Run: headless pygame with SDL's dummy video driver; simulated clock (each Clock.tick advances the game by its frame time, no real sleeping); random seed 0; keys injected as events and as key.get_pressed() state; mouse plan: one left click at the window centre at the start of phase 2, then a move to the lower-right quarter at the start of phase 3.
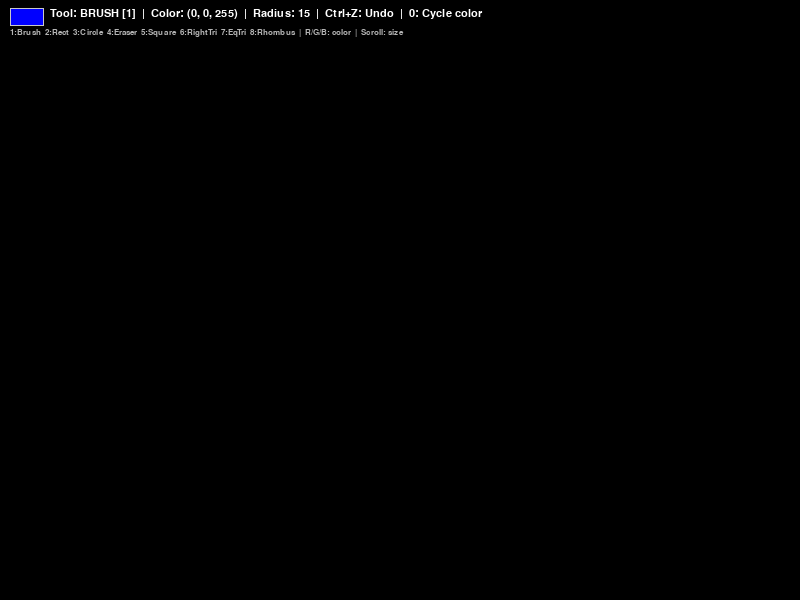
Frame 1 of 4 · flips 1–60 · no input
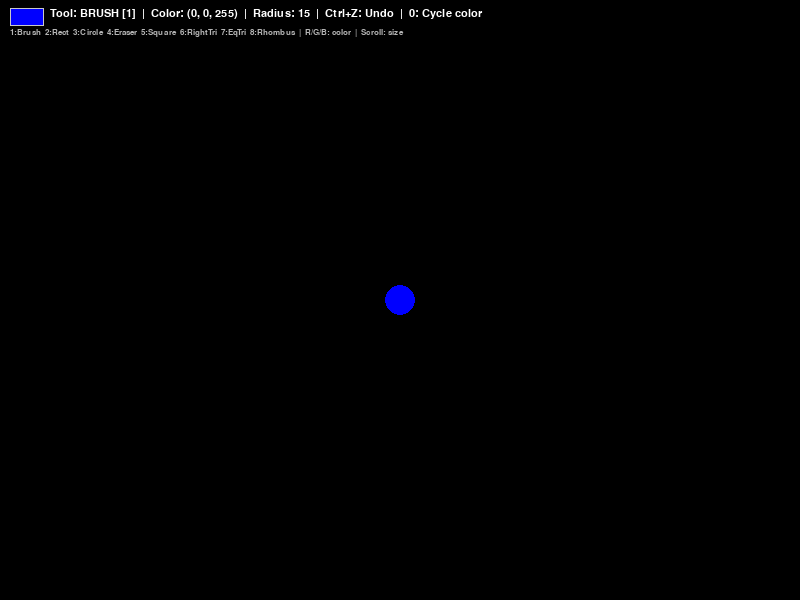
Frame 2 of 4 · flips 61–180 · clicked the window centre · tapped SPACE, RETURN · held RIGHT (→), D
Frame 3 of 4 · flips 181–300 · moved the mouse to the lower-right quarter · held DOWN (↓), S · screen unchanged from frame 2, image omitted
Frame 4 of 4 · flips 301–420 · held LEFT (←), A, UP (↑), W · screen unchanged from frame 3, image omitted

The pygame program that drew these frames:

import pygame
import math


def main():
    pygame.init()
    screen = pygame.display.set_mode((800, 600))
    pygame.display.set_caption("Paint App")
    clock = pygame.time.Clock()

    
    radius = 15          # Brush radius / shape border thickness
    # Available tools (keys 1-9 cycle through them)
    tool = 'brush'       # Active tool name

    colors = [
        (0,   0,   255),  # 0 Blue
        (255, 0,   0),    # 1 Red
        (0,   255, 0),    # 2 Green
        (255, 255, 255),  # 3 White
        (255, 255, 0),    # 4 Yellow
        (255, 128, 0),    # 5 Orange
        (180, 0,   255),  # 6 Purple
        (0,   255, 255),  # 7 Cyan
    ]
    color_index = 0      # Index of the currently selected color

    # Every finished shape/stroke is stored here and re-drawn every frame.
    objects = []

    current_shape_start = None   # Mouse position where the drag began
    drawing = False              # True while left mouse button is held

    while True:
        # Clear the canvas with black each frame
        screen.fill((0, 0, 0))

        # Event handling
        for event in pygame.event.get():

            # ---- Quit ----
            if event.type == pygame.QUIT:
                return

            # ---- Keyboard ----
            if event.type == pygame.KEYDOWN:
                if event.key == pygame.K_ESCAPE:
                    return

                # Color shortcuts
                if   event.key == pygame.K_r: color_index = 1   # Red
                elif event.key == pygame.K_g: color_index = 2   # Green
                elif event.key == pygame.K_b: color_index = 0   # Blue

                # Cycle through all colors with '0'
                elif event.key == pygame.K_0:
                    color_index = (color_index + 1) % len(colors)

                # Tool shortcuts (1–9)
                if   event.key == pygame.K_1: tool = 'brush'
                elif event.key == pygame.K_2: tool = 'rectangle'
                elif event.key == pygame.K_3: tool = 'circle'
                elif event.key == pygame.K_4: tool = 'eraser'
                elif event.key == pygame.K_5: tool = 'square'
                elif event.key == pygame.K_6: tool = 'right_triangle'
                elif event.key == pygame.K_7: tool = 'equilateral_triangle'
                elif event.key == pygame.K_8: tool = 'rhombus'

                # Undo last stroke / shape with Ctrl+Z
                elif event.key == pygame.K_z and (pygame.key.get_mods() & pygame.KMOD_CTRL):
                    if objects:
                        objects.pop()

            # ---- Mouse button down ----
            if event.type == pygame.MOUSEBUTTONDOWN:
                if event.button == 1:          # Left click → start drawing
                    drawing = True
                    current_shape_start = event.pos
                    active_color = (0, 0, 0) if tool == 'eraser' else colors[color_index]

                    # Brush and eraser draw continuously, so start a stroke now
                    if tool in ('brush', 'eraser'):
                        objects.append({
                            'type':   'line',
                            'points': [event.pos],
                            'color':  active_color,
                            'radius': radius,
                        })

                elif event.button == 4:        # Scroll up  increase radius
                    radius = min(200, radius + 2)
                elif event.button == 5:        # Scroll down  decrease radius
                    radius = max(1,   radius - 2)

            #  Mouse button up
            if event.type == pygame.MOUSEBUTTONUP:
                if event.button == 1 and drawing:
                    active_color = (0, 0, 0) if tool == 'eraser' else colors[color_index]

                    # All shape tools: record the final object on mouse release
                    if tool not in ('brush', 'eraser'):
                        objects.append({
                            'type':   tool,
                            'start':  current_shape_start,
                            'end':    event.pos,
                            'color':  active_color,
                            'radius': radius,
                        })

                    drawing = False
                    current_shape_start = None

            #Mouse motion 
            if event.type == pygame.MOUSEMOTION and drawing:
                # Brush/eraser: keep appending points to the current stroke
                if tool in ('brush', 'eraser'):
                    objects[-1]['points'].append(event.pos)

        # Render all committed objects
        for obj in objects:
            draw_object(screen, obj)

        # Live preview: show shape while the user is still dragging
        if drawing and current_shape_start and tool not in ('brush', 'eraser'):
            mouse_pos    = pygame.mouse.get_pos()
            active_color = colors[color_index]
            temp_obj = {
                'type':   tool,
                'start':  current_shape_start,
                'end':    mouse_pos,
                'color':  active_color,
                'radius': radius,
            }
            draw_object(screen, temp_obj)

        # HUD overlay
        display_info(screen, tool, colors[color_index], radius)

        pygame.display.flip()
        clock.tick(60)


# Shape drawing dispatcher
def draw_object(screen, obj):
    """
    Dispatch to the correct drawing routine based on obj['type'].
    Every object dict contains at minimum: type, color, radius.
    Shape objects also have: start, end.
    Brush/eraser objects have: points (list of (x,y)).
    """
    t = obj['type']

    if t == 'line':
        draw_line(screen, obj)
    elif t == 'rectangle':
        draw_rectangle(screen, obj)
    elif t == 'circle':
        draw_circle(screen, obj)
    elif t == 'square':
        draw_square(screen, obj)
    elif t == 'right_triangle':
        draw_right_triangle(screen, obj)
    elif t == 'equilateral_triangle':
        draw_equilateral_triangle(screen, obj)
    elif t == 'rhombus':
        draw_rhombus(screen, obj)


# Individual shape renderers

def draw_line(screen, obj):
    """
    Render a freehand brush / eraser stroke.
    Connects consecutive points with lines and caps each joint with a circle
    so the stroke looks smooth and continuous.
    """
    pts    = obj['points']
    color  = obj['color']
    r      = obj['radius']

    for i in range(len(pts) - 1):
        pygame.draw.line(screen, color, pts[i], pts[i + 1], r * 2)
        pygame.draw.circle(screen, color, pts[i], r)   # smooth joint
    # Cap the very last point
    if pts:
        pygame.draw.circle(screen, color, pts[-1], r)


def draw_rectangle(screen, obj):
    """
    Draw an axis-aligned rectangle outline.
    start and end are opposite corners dragged by the user.
    Border thickness = obj['radius'].
    """
    x1, y1 = obj['start']
    x2, y2 = obj['end']
    rect = pygame.Rect(
        min(x1, x2), min(y1, y2),
        abs(x1 - x2), abs(y1 - y2)
    )
    pygame.draw.rect(screen, obj['color'], rect, max(1, obj['radius']))


def draw_circle(screen, obj):
    """
    Draw a circle whose center is 'start' and radius is the
    Euclidean distance from start to end (the drag endpoint).
    """
    x1, y1 = obj['start']
    x2, y2 = obj['end']
    dist = int(math.hypot(x2 - x1, y2 - y1))
    if dist > 0:
        pygame.draw.circle(screen, obj['color'], (x1, y1), dist, max(1, obj['radius']))


def draw_square(screen, obj):
    """
    Draw an axis-aligned square.
    The side length is determined by the LARGER of Δx or Δy so the shape
    always stays perfectly square regardless of drag direction.
    The square grows from 'start' toward 'end', preserving sign.
    """
    x1, y1 = obj['start']
    x2, y2 = obj['end']

    dx = x2 - x1
    dy = y2 - y1

    # Use the larger delta for the side so the square fills the drag nicely
    side = max(abs(dx), abs(dy))

    # Preserve the drag direction on each axis
    sx = side if dx >= 0 else -side
    sy = side if dy >= 0 else -side

    # Build a normalised pygame.Rect (handles negative width/height)
    rect = pygame.Rect(
        min(x1, x1 + sx), min(y1, y1 + sy),
        side, side
    )
    pygame.draw.rect(screen, obj['color'], rect, max(1, obj['radius']))


def draw_right_triangle(screen, obj):
    """
    Draw a right-angled triangle.
    The right angle is always at 'start'.
    The three vertices are:
      A = start                 (right-angle corner)
      B = (end_x, start_y)     (horizontal leg endpoint)
      C = end                   (hypotenuse corner / diagonal vertex)
    This gives a classic right triangle that follows the drag box.
    """
    x1, y1 = obj['start']
    x2, y2 = obj['end']

    A = (x1, y1)   # right-angle vertex
    B = (x2, y1)   # horizontal leg endpoint
    C = (x2, y2)   # vertical leg / hypotenuse endpoint

    pygame.draw.polygon(screen, obj['color'], [A, B, C], max(1, obj['radius']))


def draw_equilateral_triangle(screen, obj):
    """
    Draw an equilateral triangle (all sides equal, all angles 60°).
    The base runs horizontally from start to end (projected onto x-axis).
    The apex is placed above / below the midpoint of the base at the
    mathematically correct height h = side * sqrt(3) / 2.
    The apex leans toward end_y so the user can flip it by dragging up or down.
    """
    x1, y1 = obj['start']
    x2, y2 = obj['end']

    # Base goes from start to (end_x, start_y) — always horizontal
    base_len = abs(x2 - x1)
    if base_len == 0:
        return  # Nothing to draw yet

    # Height of an equilateral triangle with the given base
    height = int(base_len * math.sqrt(3) / 2)

    # Mid-point of the base
    mid_x = (x1 + x2) // 2

    # Apex direction: above base if user drags upward, below if downward
    apex_y = y1 - height if y2 < y1 else y1 + height

    A = (x1, y1)         # left  base vertex
    B = (x2, y1)         # right base vertex
    C = (mid_x, apex_y)  # apex

    pygame.draw.polygon(screen, obj['color'], [A, B, C], max(1, obj['radius']))


def draw_rhombus(screen, obj):
    """
    Draw a rhombus (diamond) defined by its two diagonals.
    The bounding box is the rectangle from start to end.
    The four vertices sit at the midpoints of each side of that box:
      Top    = (mid_x, top_y)
      Right  = (right_x, mid_y)
      Bottom = (mid_x, bottom_y)
      Left   = (left_x, mid_y)
    This ensures all four sides are equal in length (true rhombus).
    """
    x1, y1 = obj['start']
    x2, y2 = obj['end']

    # Bounding-box extents
    left_x   = min(x1, x2)
    right_x  = max(x1, x2)
    top_y    = min(y1, y2)
    bottom_y = max(y1, y2)

    # Midpoints
    mid_x = (left_x + right_x) // 2
    mid_y = (top_y  + bottom_y) // 2

    top    = (mid_x,   top_y)
    right  = (right_x, mid_y)
    bottom = (mid_x,   bottom_y)
    left   = (left_x,  mid_y)

    pygame.draw.polygon(screen, obj['color'],
                        [top, right, bottom, left], max(1, obj['radius']))


# HUD / info bar

# Human-readable labels for each tool key
TOOL_KEYS = {
    'brush':                '1',
    'rectangle':            '2',
    'circle':               '3',
    'eraser':               '4',
    'square':               '5',
    'right_triangle':       '6',
    'equilateral_triangle': '7',
    'rhombus':              '8',
}

def display_info(screen, tool, color, radius):
    """
    Render a two-line HUD at the top-left corner showing:
      Line 1 – active tool, current color RGB, brush radius
      Line 2 – quick reference for all tool shortcuts
    A small color swatch is drawn next to the tool name.
    """
    font      = pygame.font.SysFont("Consolas", 16)
    font_hint = pygame.font.SysFont("Consolas", 13)

    # Line 1: current settings
    line1 = (f"Tool: {tool.upper()} [{TOOL_KEYS.get(tool,'?')}]"
             f"  |  Color: {color}  |  Radius: {radius}"
             f"  |  Ctrl+Z: Undo  |  0: Cycle color")
    img1  = font.render(line1, True, (255, 255, 255))
    screen.blit(img1, (50, 8))   # leave 50 px for the color swatch

    # Color swatch
    pygame.draw.rect(screen, color,        (10, 8,  34, 18))
    pygame.draw.rect(screen, (200,200,200),(10, 8,  34, 18), 1)  # border

    # Line 2: shortcut hint
    hint = ("1:Brush  2:Rect  3:Circle  4:Eraser  "
            "5:Square  6:RightTri  7:EqTri  8:Rhombus"
            "  |  R/G/B: color  |  Scroll: size")
    img2 = font_hint.render(hint, True, (180, 180, 180))
    screen.blit(img2, (10, 28))


if __name__ == "__main__":
    main()
